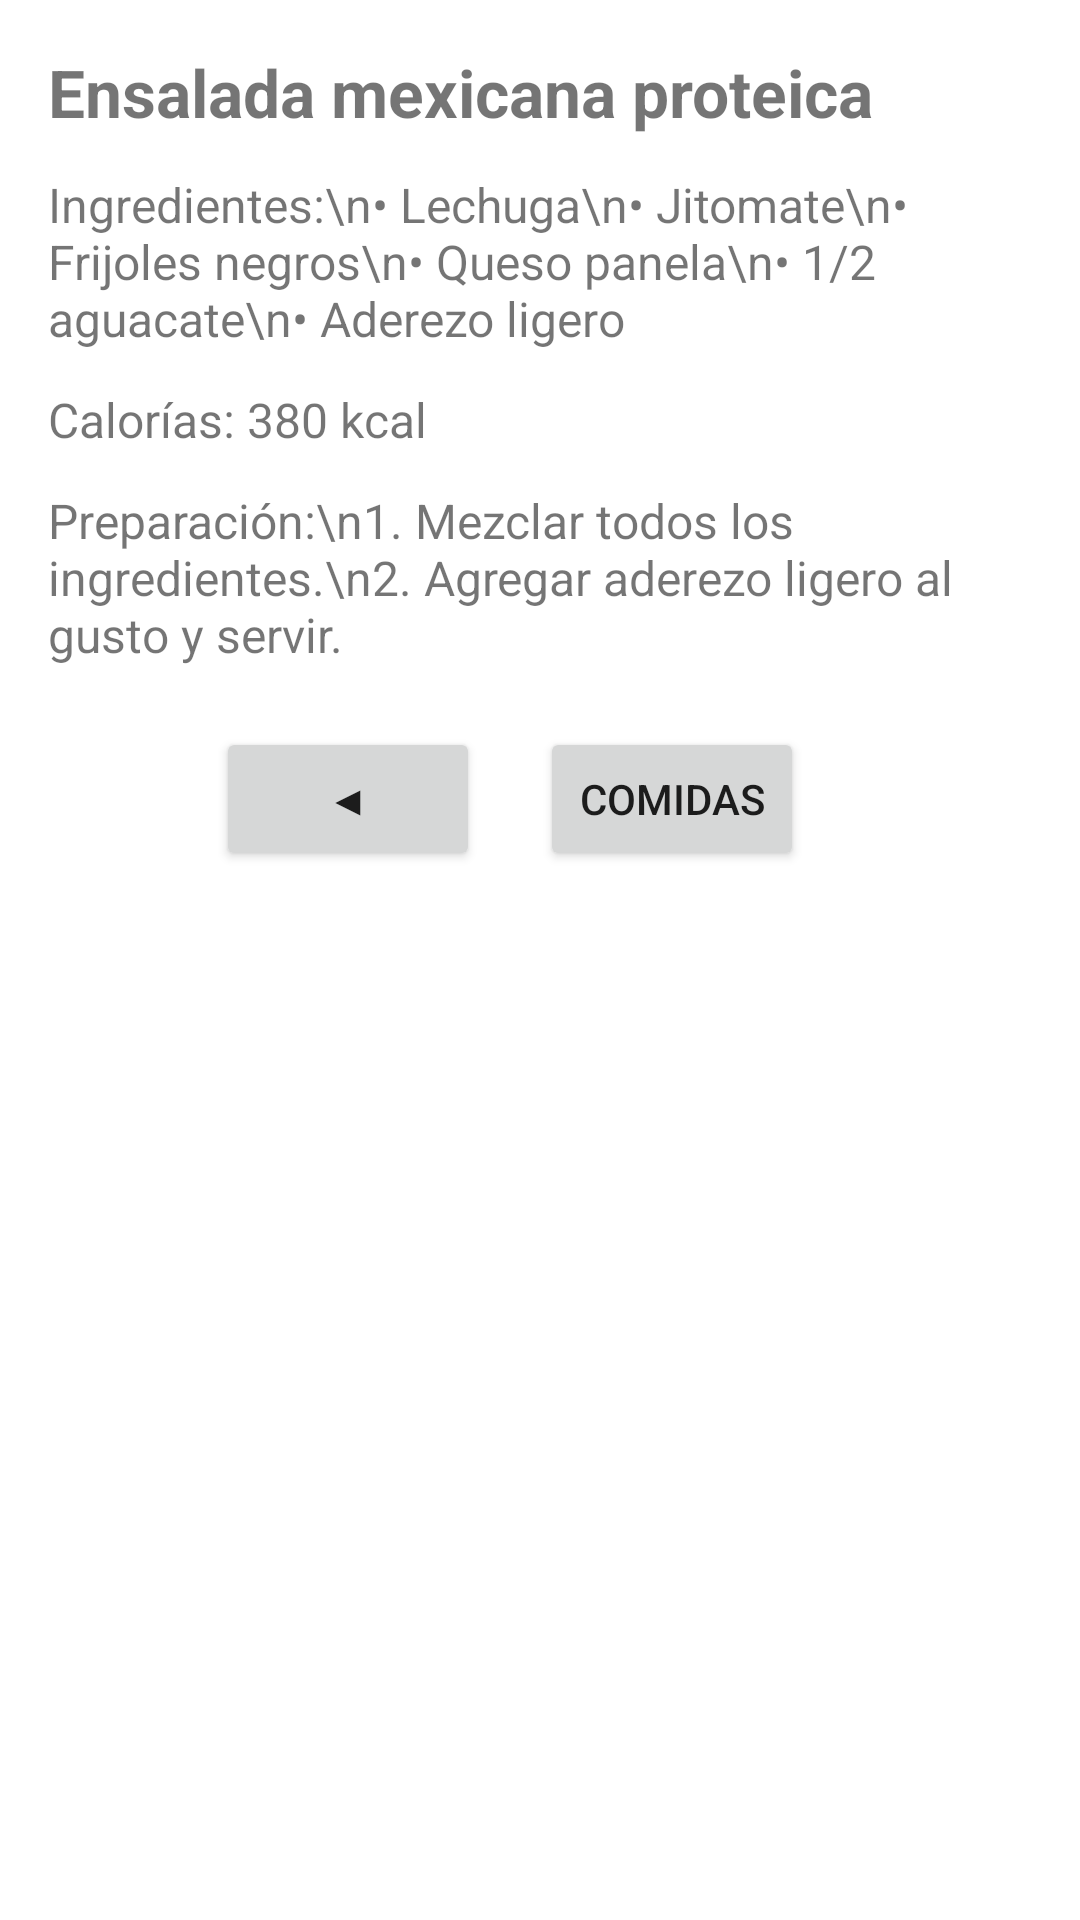

Android layout source for this screen:
<!-- AndroidManifest.xml: application theme Theme.Nutricion -->
<!-- res/layout/activity_comida_3.xml -->
<?xml version="1.0" encoding="utf-8"?>
<ScrollView xmlns:android="http://schemas.android.com/apk/res/android"
    android:id="@+id/scroll_comida3"
    android:layout_width="match_parent"
    android:layout_height="match_parent"
    android:padding="16dp"
    android:background="#FFFFFF">

    <LinearLayout
        android:layout_width="match_parent"
        android:layout_height="wrap_content"
        android:orientation="vertical">

        <TextView
            android:id="@+id/txtTitle"
            android:layout_width="match_parent"
            android:layout_height="wrap_content"
            android:text="Ensalada mexicana proteica"
            android:textSize="22sp"
            android:textStyle="bold"
            android:layout_marginBottom="12dp"/>

        <TextView
            android:id="@+id/txtIngredients"
            android:layout_width="match_parent"
            android:layout_height="wrap_content"
            android:text="Ingredientes:\n• Lechuga\n• Jitomate\n• Frijoles negros\n• Queso panela\n• 1/2 aguacate\n• Aderezo ligero"
            android:textSize="16sp"
            android:layout_marginBottom="12dp"/>

        <TextView
            android:id="@+id/txtCalorias"
            android:layout_width="match_parent"
            android:layout_height="wrap_content"
            android:text="Calorías: 380 kcal"
            android:textSize="16sp"
            android:layout_marginBottom="12dp"/>

        <TextView
            android:id="@+id/txtPreparation"
            android:layout_width="match_parent"
            android:layout_height="wrap_content"
            android:text="Preparación:\n1. Mezclar todos los ingredientes.\n2. Agregar aderezo ligero al gusto y servir."
            android:textSize="16sp"
            android:layout_marginBottom="20dp"/>

        <LinearLayout
            android:layout_width="match_parent"
            android:layout_height="wrap_content"
            android:orientation="horizontal"
            android:gravity="center">

            <Button
                android:id="@+id/btnPrev"
                android:layout_width="wrap_content"
                android:layout_height="wrap_content"
                android:text="◀"
                android:layout_marginRight="20dp"/>

            <Button
                android:id="@+id/btnComidas"
                android:layout_width="wrap_content"
                android:layout_height="wrap_content"
                android:text="Comidas"
                android:layout_marginRight="20dp"/>

            <Button
                android:id="@+id/btnNext"
                android:layout_width="wrap_content"
                android:layout_height="wrap_content"
                android:text="▶"
                android:visibility="gone"/>

        </LinearLayout>

    </LinearLayout>
</ScrollView>
<!-- resources referenced by this layout -->
<resources>
  <style name="Theme.Nutricion" parent="android:Theme.Material.Light.NoActionBar" />
</resources>
